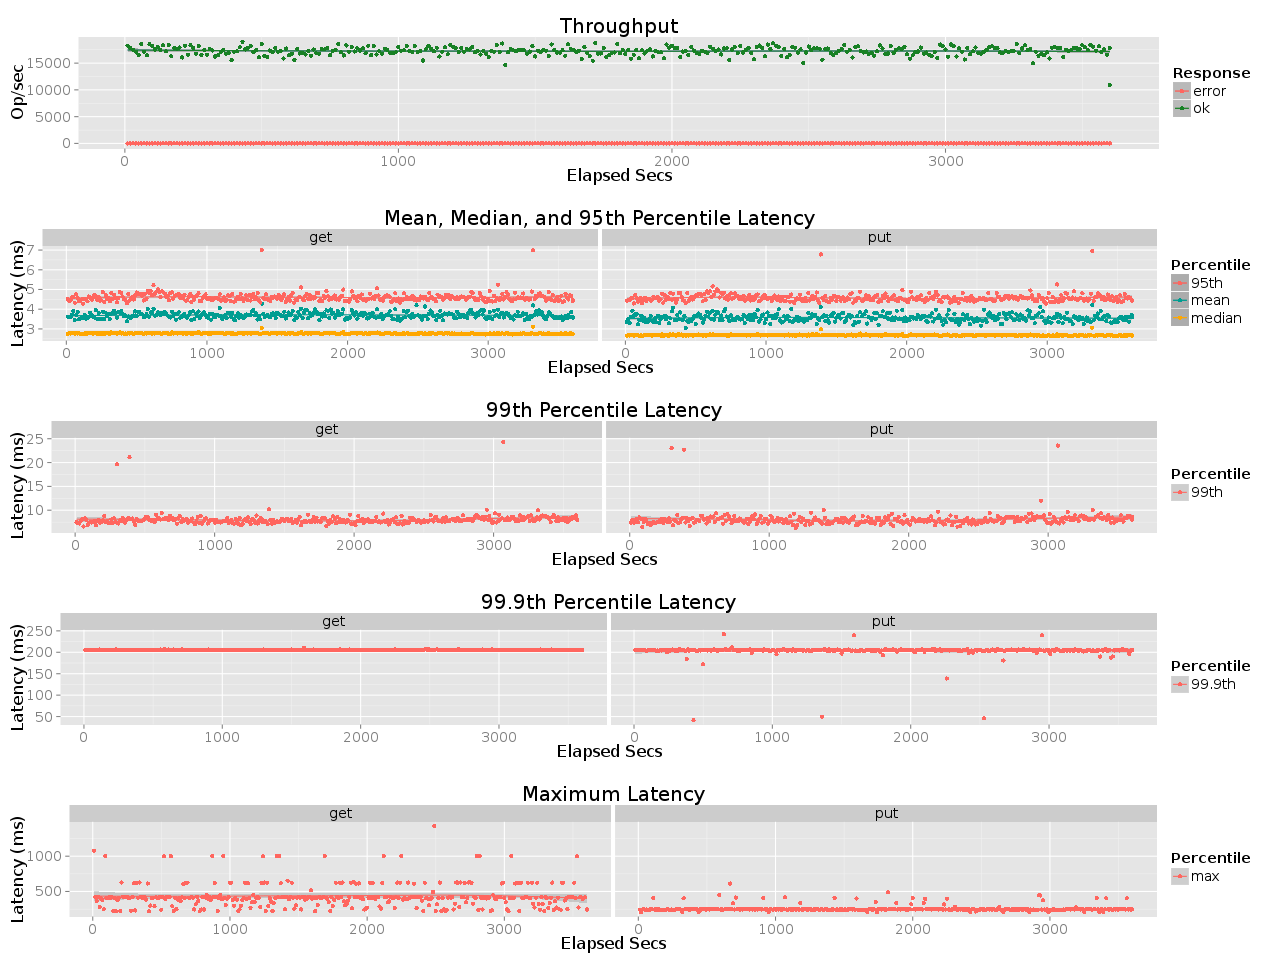

Values plotted in this chart, from the file beside it:
elapsed, window, total, successful, failed
10, 10, 182656, 182656, 0
20, 9.999, 178068, 178068, 0
30, 10, 174573, 174573, 0
40, 10, 171298, 171298, 0
50, 10, 165267, 165267, 0
60, 10.0, 186049, 186049, 0
70, 10, 171061, 171061, 0
80, 10, 164388, 164387, 1
90, 10, 185124, 185124, 0
100, 10, 181803, 181803, 0
110, 10, 175391, 175391, 0
120, 10, 180439, 180439, 0
130, 10, 174033, 174033, 0
140, 10.0, 183437, 183437, 0
150, 10, 171948, 171948, 0
160, 10, 183328, 183328, 0
170, 9.999, 162611, 162611, 0
180, 10, 178329, 178329, 0
190, 10, 176681, 176681, 0
200, 10, 179063, 179063, 0
210, 10, 160521, 160521, 0
220, 10, 182765, 182765, 0
230, 10, 165845, 165844, 1
240, 10, 183389, 183389, 0
250, 10, 178000, 178000, 0
260, 10, 167728, 167728, 0
270, 10, 182374, 182374, 0
280, 10, 165361, 165361, 0
290, 10, 174340, 174340, 0
300, 10, 165486, 165486, 0
310, 10, 175952, 175951, 1
320, 10, 173605, 173604, 1
330, 10, 162332, 162332, 0
340, 10, 164411, 164411, 0
350, 10, 171270, 171270, 0
360, 10, 174598, 174597, 1
370, 10, 167755, 167755, 0
380, 10, 168972, 168971, 1
390, 10, 155447, 155447, 0
400, 10, 171466, 171466, 0
410, 10, 172322, 172322, 0
420, 10, 179637, 179637, 0
430, 10, 190006, 190006, 0
440, 10, 175474, 175474, 0
450, 10, 178191, 178191, 0
460, 10, 181511, 181510, 1
470, 10, 170215, 170215, 0
480, 10, 174361, 174361, 0
490, 10, 160827, 160827, 0
500, 10, 185386, 185386, 0
510, 10, 163060, 163059, 1
520, 9.998, 161314, 161313, 1
530, 10, 173502, 173501, 1
540, 10, 170361, 170361, 0
550, 10, 178307, 178307, 0
560, 10, 171296, 171296, 0
570, 10, 173071, 173071, 0
580, 10, 158456, 158456, 0
590, 10, 177252, 177250, 2
600, 10, 164446, 164446, 0
... 301 more rows
